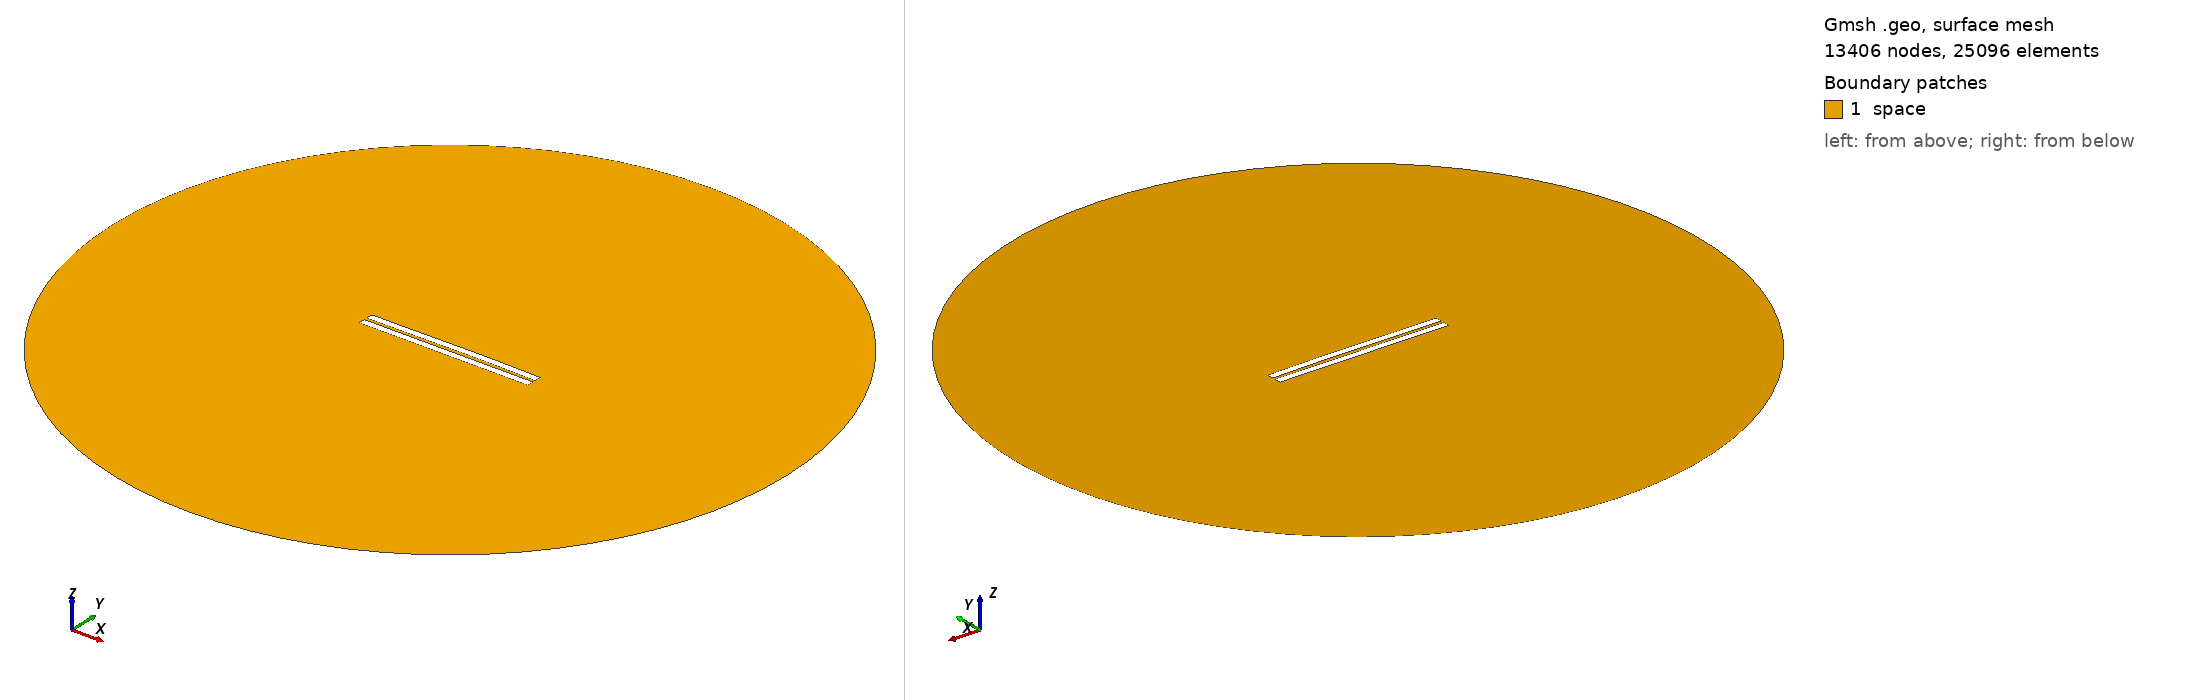

Gmsh geometry script, surface-meshed: 13406 nodes, 25096 surface elements. Boundary patches (legend numbers): 1 space. Left view from above one corner, right view from below the opposite corner. Legend entries are the model's physical surfaces. The drawing asked Gmsh for element sizes between 1% and 20% of the model's largest extent; the script's own settings can give other sizes.

=== 1108.geo (drawn) ===
//---------------------------------------
// Geometry kernel
//---------------------------------------

SetFactory("OpenCASCADE");



//---------------------------------------
// Parameters of the geometry
//---------------------------------------

// Overetch of the upper plate
overetch = 0.0;

// Distance between the plates
distance = 1.75;

// Discretization over the x axis (for the deformation)
nx = 50; 

// Length of the plate
L = 100 - overetch; 

// Number of modes
n = 4; 

// 1st mode coefficient
coeff(1) = 0.07499999999999998;
beta(1) = 0.596864 * 3.1415926535 / L;

// 2nd mode coefficient
coeff(2) = 0.15;
beta(2) = 1.49418 * 3.1415926535 / L;

// 3rd mode coefficient
coeff(3) = -0.075;
beta(3) = 2.50025 * 3.1415926535 / L;

// 4th mode coefficient
coeff(4) = 0.0;
beta(4) = 3.49999 * 3.1415926535 / L;



//---------------------------------------
// Upper plate (deformed rectangle)
//---------------------------------------

// Coordiantes of the upper plate
xmin = -50;
xmax = 50 - overetch;

// Height of the upper plate
yheight = 4 - 2 * overetch;

// Indexes of the points
UpperID[] = {};
LowerID[] = {};
LeftID[] = {};
RightID[] = {};

// Point index
p = 1;

// Horizontal edges
For i In {1:nx}
    x = xmin + (i-1)*(xmax - xmin)/(nx-1);

    y_bottom = distance / 2 + overetch;
    For j In {1:n}
        C = (Cosh(beta(j)*L) + Cos(beta(j)*L)) / (Sinh(beta(j)*L) + Sin(beta(j)*L));
        y_bottom  = y_bottom + coeff(j) * (Cosh(beta(j)*(x+50)) - Cos(beta(j)*(x+50)) - C * (Sinh(beta(j)*(x+50)) - Sin(beta(j)*(x+50))));
    EndFor

    y_top = y_bottom + yheight;

    Point(p) = {x, y_top, 0, 1.0};
    UpperID[i] = p;
    p = p + 1;

    Point(p) = {x, y_bottom, 0, 1.0};
    LowerID[i] = p;
    p = p + 1;
EndFor

// Create point lists
UpperPts[] = {}; LowerPts[] = {};
For i In {1:nx}
  UpperPts[] += {UpperID[i]};
  LowerPts[] += {LowerID[i]};
EndFor

// Build splines
Spline(1) = {UpperPts[]};
Spline(2) = {LowerPts[]};
Line(3) = {LowerPts[nx-1], UpperPts[nx-1]};
Line(4) = {LowerPts[0], UpperPts[0]};

// Build the plane surface
Curve Loop(1) = {2, 3, -1, -4};
Plane Surface(1) = {1};



//---------------------------------------
// Lower plate (rectangle)
//---------------------------------------

// Vertices
Point(1001) = {-50, -1, 0, 1.0};
Point(1002) = { 50, -1, 0, 1.0};
Point(1003) = { 50,  -5, 0, 1.0};
Point(1004) = {-50,  -5, 0, 1.0};

// Edges
Line(5) = {1001, 1002};
Line(6) = {1002, 1003};
Line(7) = {1003, 1004};
Line(8) = {1004, 1001};

// Plane surface
Line Loop(2) = {5, 6, 7, 8};
Plane Surface(2) = {2}; 



//---------------------------------------
// Outer (fictious) boundary
//---------------------------------------

// Points
Point(1005) = {0, 0, 0};       // Center
Point(1006) = {200, 0, 0};     // Start point
Point(1007) = {0, 200, 0};     // 90 degrees
Point(1008) = {-200, 0, 0};    // 180 degrees
Point(1009) = {0, -200, 0};    // 270 degrees

// Circle arcs (each needs start, center, end)
Circle(9) = {1006, 1005, 1007};
Circle(10) = {1007, 1005, 1008};
Circle(11) = {1008, 1005, 1009};
Circle(12) = {1009, 1005, 1006};

// Plane surface for the entire domain
Curve Loop(3) = {9, 10, 11, 12};
Surface(3) = {3};

// Subtract the plates from the whole domain to obtain the actual domain where we want to solve the equations
BooleanDifference{ Surface{3}; Delete; }{ Surface{1}; Surface{2}; Delete; }




//---------------------------------------
// Transfinite Lines/Curves
//---------------------------------------

// Set the number of points on the boundaries
r = 7;

// Plates
Transfinite Curve {1, 2} = 50*r Using Progression 1;
Transfinite Curve {3, 4} = 2*r Using Progression 1;
Transfinite Line {5, 7} = 50*r Using Progression 1;
Transfinite Line {6, 8} = 2*r Using Progression 1;

// Outer boundary
Transfinite Line {9, 10, 11, 12} = 20 Using Progression 1;



//---------------------------------------
// Physical groups
//---------------------------------------                

// Physical curves (boundaries)
Physical Line("force_segment", 10) = {2};
Physical Line("upper_plate", 11) = {1, 3, 4};
Physical Line("lower_plate", 12) = {5, 6, 7, 8};
Physical Line("boundary", 20) = {9, 10, 11, 12};

// Physical Surfaces
Physical Surface("space", 30) = {3};



//---------------------------------------
// 6. Generate the Mesh
//---------------------------------------

// 2D mesh generation
Mesh 2;
